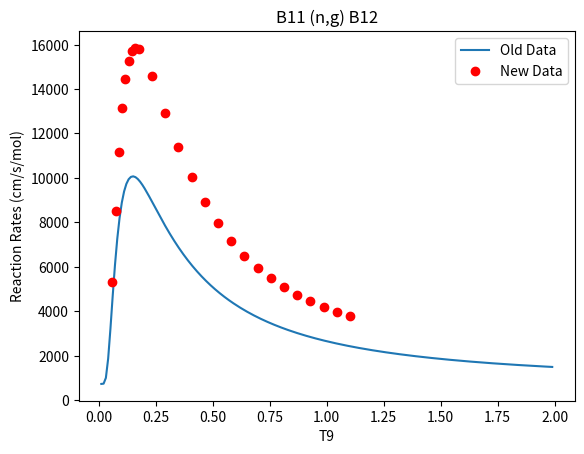

This figure's Python source:
from matplotlib import pyplot as plt
import numpy as np
from fractions import Fraction
f13=Fraction('1/3')
f23=Fraction('2/3')
f43=Fraction('4/3')
f53=Fraction('5/3')
f12=Fraction('1/2')
f32=Fraction('3/2')
fm1=Fraction('-1')
fm23=Fraction('-2/3')
fm32=Fraction('-3/2')
#Powers of t9 from original code
t9=np.arange(0.01,2,0.01)
rate=(7.29e+2)+2.40*((10**3)*(t9**fm32)*np.exp(-0.223/t9)) #Reaction from original code
plt.plot(t9, rate, label='Old Data')
plt.plot([0.058, 0.073, 0.087, 0.102, 0.116, 0.131, 0.145, 0.16, 0.174, 0.232, 0.29, 0.348, 0.406, 0.464, 0.522, 0.58, 0.638, 0.696, 0.754, 0.812, 0.87, 0.928, 0.986, 1.044, 1.102], [5334, 8511, 11170, 13130, 14450, 15270, 15700, 15850, 15800, 14590, 12940, 11370, 10030, 8900, 7957, 7168, 6507, 5950, 5479, 5079, 4738, 4447, 4197, 3982, 3797], 'ro', label='New Data') #Retrieved from EXFOR
plt.xlabel('T9')
plt.ylabel('Reaction Rates (cm/s/mol)')
plt.title('B11 (n,g) B12')
plt.legend()
plt.show()
#Graph for the B11 (n,g) B12 reaction. 

